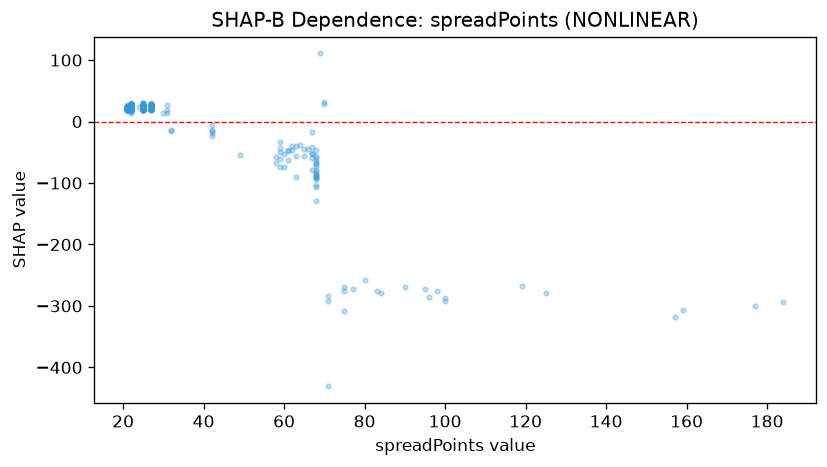

The file beside this chart, header and first rows:
feature_value, shap_value
25.0, 25.87
25.0, 26.12
64.0, -38.73
25.0, 22.67
25.0, 20.46
25.0, 23.06
63.0, -38.99
25.0, 20.29
25.0, 24.59
25.0, 24.34
25.0, 22.92
25.0, 24.09
25.0, 26.89
63.0, -55.67
25.0, 26.06
25.0, 20.37
25.0, 21.46
25.0, 24.58
25.0, 23.87
25.0, 20.62
25.0, 19.56
25.0, 22.39
25.0, 24.16
25.0, 22.66
25.0, 21.71
25.0, 21.38
25.0, 24.57
25.0, 26.68
25.0, 22.34
25.0, 23.94
25.0, 26.07
25.0, 23.69
25.0, 26.21
30.0, 14.69
25.0, 28.87
25.0, 25.37
25.0, 24.15
25.0, 23.82
25.0, 24.81
25.0, 24.09
65.0, -44.42
65.0, -55.64
25.0, 25.8
25.0, 25.27
25.0, 25.17
25.0, 30.36
25.0, 23.91
25.0, 24.17
25.0, 23.77
25.0, 21.24
25.0, 24.3
25.0, 24.83
25.0, 23.89
24.0, 23.18
25.0, 23.71
25.0, 24.59
25.0, 21.07
25.0, 22.29
25.0, 24.68
25.0, 20.66
... 862 more rows
